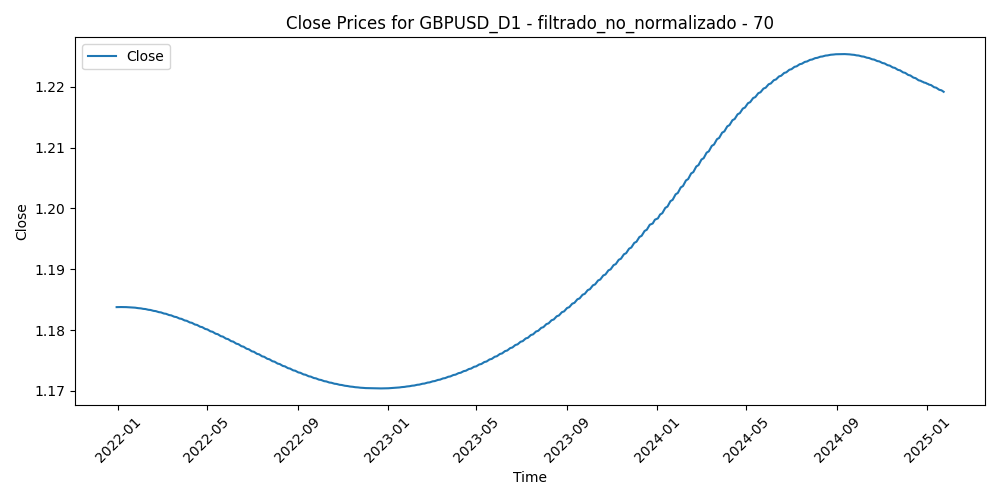

The table this chart was drawn from, first rows:
Time, Close, Volume, diferencia_media_70
2021-12-30, 1.184, 32720, -0.00174
2021-12-31, 1.184, 32026, -0.005859
2022-01-03, 1.184, 36983, 0.000278
2022-01-04, 1.184, 44137, -0.00483
2022-01-05, 1.184, 44731, -0.007384
2022-01-06, 1.184, 50532, -0.005189
2022-01-07, 1.184, 43130, -0.01084
2022-01-10, 1.184, 46142, -0.009229
2022-01-11, 1.184, 49234, -0.01505
2022-01-12, 1.184, 45789, -0.02156
2022-01-13, 1.184, 47280, -0.02162
2022-01-14, 1.184, 53597, -0.01962
2022-01-17, 1.184, 37548, -0.01573
2022-01-18, 1.184, 67246, -0.011
2022-01-19, 1.184, 61272, -0.01252
2022-01-20, 1.184, 59679, -0.01124
2022-01-21, 1.184, 65529, -0.006979
2022-01-24, 1.184, 70715, -0.001
2022-01-25, 1.184, 68370, -0.002445
2022-01-26, 1.184, 67134, 0.0005726
2022-01-27, 1.184, 73069, 0.008364
2022-01-28, 1.184, 67715, 0.006449
2022-01-31, 1.184, 61453, 0.001012
2022-02-01, 1.184, 55110, -0.007251
2022-02-02, 1.184, 48066, -0.01269
2022-02-03, 1.184, 67183, -0.01523
2022-02-04, 1.183, 68504, -0.00832
2022-02-07, 1.183, 59497, -0.009334
2022-02-08, 1.183, 48138, -0.01066
2022-02-09, 1.183, 40776, -0.009527
2022-02-10, 1.183, 70440, -0.01215
2022-02-11, 1.183, 84142, -0.01187
2022-02-14, 1.183, 77666, -0.009227
2022-02-15, 1.183, 65561, -0.01001
2022-02-16, 1.183, 62072, -0.01368
2022-02-17, 1.183, 71930, -0.0168
2022-02-18, 1.183, 63873, -0.01462
2022-02-21, 1.183, 51090, -0.01485
2022-02-22, 1.183, 72106, -0.01319
2022-02-23, 1.183, 59897, -0.009261
2022-02-24, 1.183, 118934, 0.007593
2022-02-25, 1.183, 74161, 0.004334
2022-02-28, 1.183, 86037, 0.003299
2022-03-01, 1.183, 71702, 0.01277
2022-03-02, 1.183, 79722, 0.004841
2022-03-03, 1.183, 69091, 0.01046
2022-03-04, 1.183, 79233, 0.02211
2022-03-07, 1.183, 102075, 0.03457
2022-03-08, 1.183, 98270, 0.03465
2022-03-09, 1.183, 71113, 0.02581
2022-03-10, 1.183, 72280, 0.03581
2022-03-11, 1.182, 73891, 0.0403
2022-03-14, 1.182, 65267, 0.04344
2022-03-15, 1.182, 73343, 0.03902
2022-03-16, 1.182, 76637, 0.02841
2022-03-17, 1.182, 67609, 0.02812
2022-03-18, 1.182, 58269, 0.02498
2022-03-21, 1.182, 58415, 0.0261
2022-03-22, 1.182, 70357, 0.01668
2022-03-23, 1.182, 59116, 0.02231
... 736 more rows
